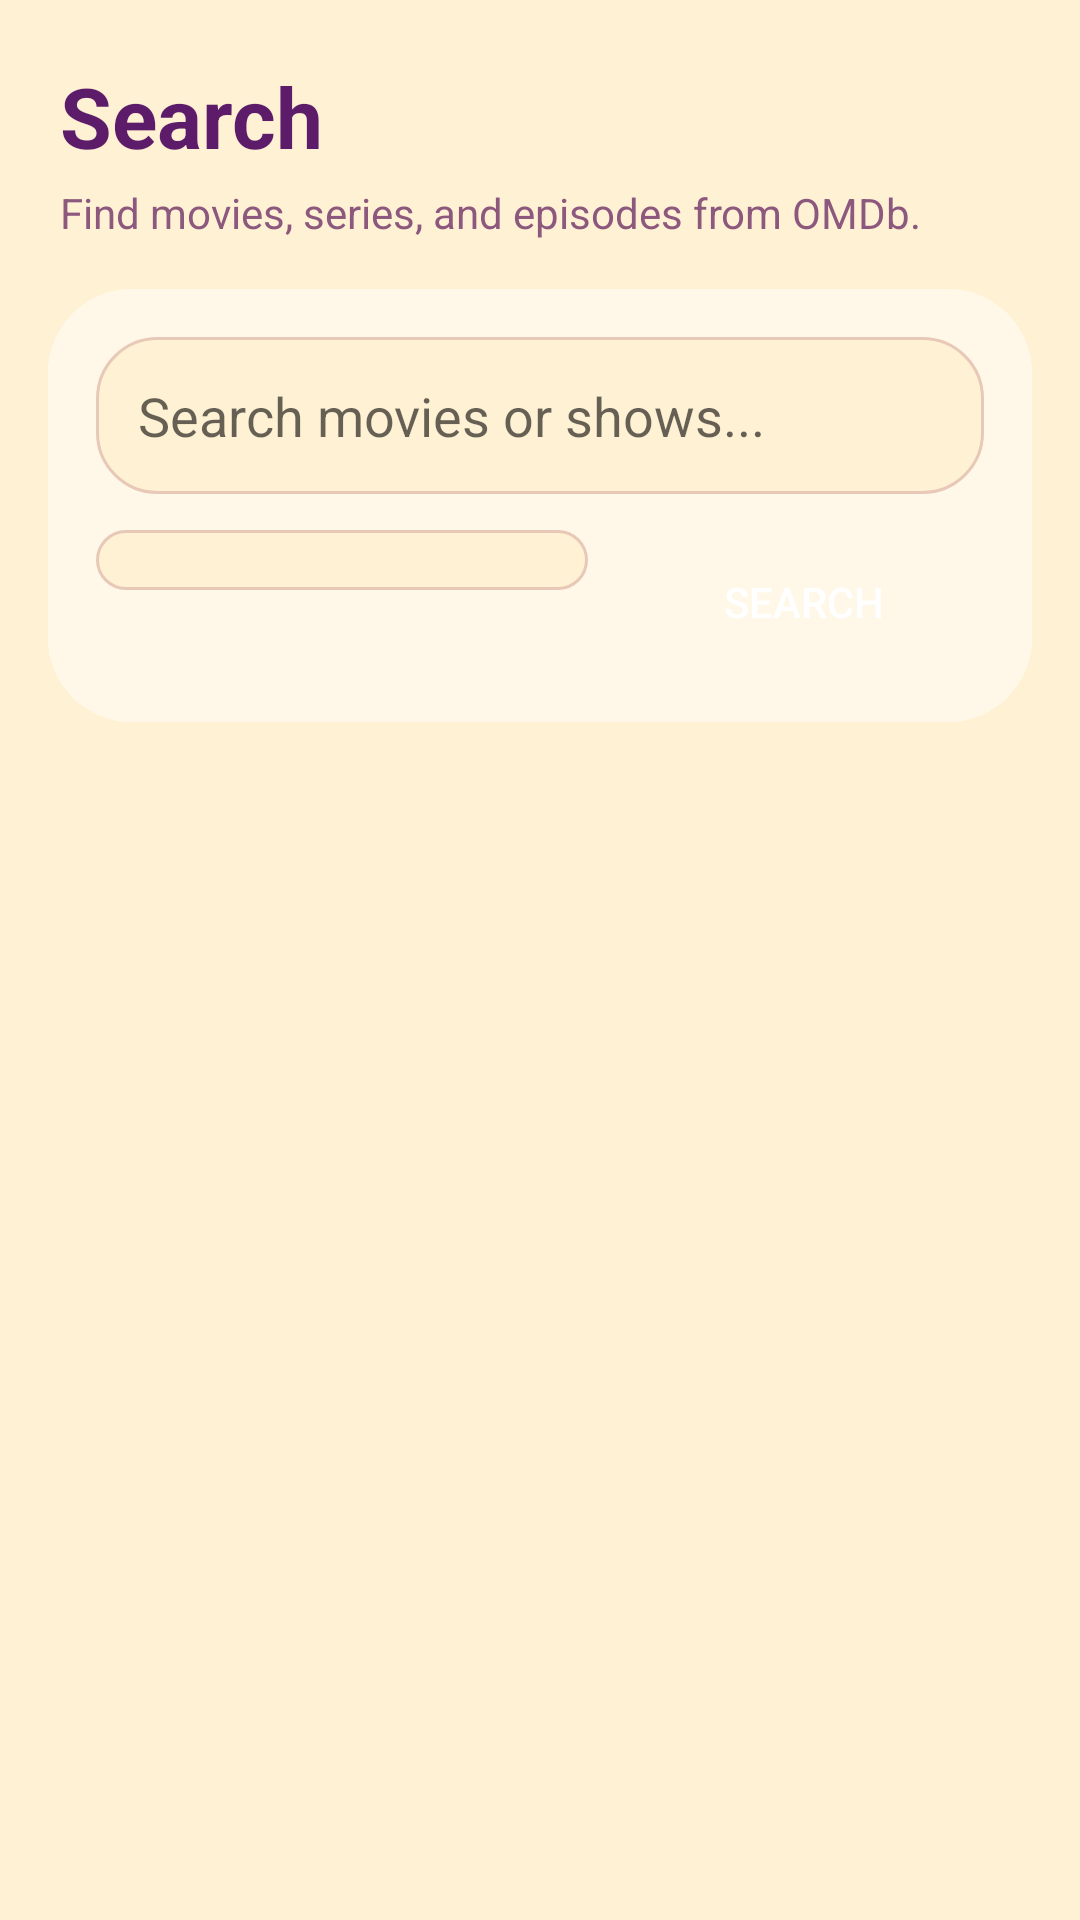

Layout XML and referenced resources for this Android screen:
<!-- AndroidManifest.xml: application theme Theme.MovieTracker -->
<!-- res/layout/fragment_search.xml -->
<?xml version="1.0" encoding="utf-8"?>
<LinearLayout xmlns:android="http://schemas.android.com/apk/res/android"
    xmlns:app="http://schemas.android.com/apk/res-auto"
    android:layout_width="match_parent"
    android:layout_height="match_parent"
    android:background="@color/surface"
    android:orientation="vertical">

    <TextView
        android:layout_width="wrap_content"
        android:layout_height="wrap_content"
        android:layout_marginStart="20dp"
        android:layout_marginTop="20dp"
        android:text="Search"
        android:textColor="@color/black"
        android:textSize="28sp"
        android:textStyle="bold" />

    <TextView
        android:layout_width="wrap_content"
        android:layout_height="wrap_content"
        android:layout_marginStart="20dp"
        android:layout_marginTop="4dp"
        android:text="Find movies, series, and episodes from OMDb."
        android:textColor="@color/gray"
        android:textSize="14sp" />

    <androidx.cardview.widget.CardView
        android:layout_width="match_parent"
        android:layout_height="wrap_content"
        android:layout_marginStart="16dp"
        android:layout_marginTop="16dp"
        android:layout_marginEnd="16dp"
        app:cardCornerRadius="28dp"
        app:cardElevation="0dp">

        <LinearLayout
            android:layout_width="match_parent"
            android:layout_height="wrap_content"
            android:background="@color/card_background"
            android:orientation="vertical"
            android:padding="16dp">

            <EditText
                android:id="@+id/etSearch"
                android:layout_width="match_parent"
                android:layout_height="wrap_content"
                android:background="@drawable/bg_input_rounded"
                android:hint="@string/search_hint"
                android:imeOptions="actionSearch"
                android:inputType="text"
                android:padding="14dp" />

            <LinearLayout
                android:layout_width="match_parent"
                android:layout_height="wrap_content"
                android:layout_marginTop="12dp"
                android:orientation="horizontal">

                <Spinner
                    android:id="@+id/spType"
                    android:layout_width="0dp"
                    android:layout_height="wrap_content"
                    android:layout_marginEnd="12dp"
                    android:layout_weight="1"
                    android:background="@drawable/bg_input_rounded"
                    android:padding="10dp" />

                <Button
                    android:id="@+id/btnSearch"
                    android:layout_width="wrap_content"
                    android:layout_height="wrap_content"
                    android:background="@drawable/bg_button_primary"
                    android:minWidth="120dp"
                    android:paddingLeft="20dp"
                    android:paddingTop="14dp"
                    android:paddingRight="20dp"
                    android:paddingBottom="14dp"
                    android:text="@string/search_button"
                    android:textColor="@color/white" />

            </LinearLayout>

        </LinearLayout>

    </androidx.cardview.widget.CardView>

    <FrameLayout
        android:layout_width="match_parent"
        android:layout_height="match_parent">

        <androidx.recyclerview.widget.RecyclerView
            android:id="@+id/rvResults"
            android:layout_width="match_parent"
            android:layout_height="match_parent"
            android:clipToPadding="false"
            android:paddingLeft="8dp"
            android:paddingTop="12dp"
            android:paddingRight="8dp"
            android:paddingBottom="8dp" />

        <ProgressBar
            android:id="@+id/progressBar"
            android:layout_width="wrap_content"
            android:layout_height="wrap_content"
            android:layout_gravity="center"
            android:visibility="gone" />

        <TextView
            android:id="@+id/tvNoResults"
            android:layout_width="wrap_content"
            android:layout_height="wrap_content"
            android:layout_gravity="center"
            android:text="@string/search_no_results"
            android:textSize="16sp"
            android:visibility="gone" />

    </FrameLayout>

</LinearLayout>
<!-- resources referenced by this layout -->
<resources>
  <color name="black">#5D1C6A</color>
  <color name="card_background">#FFF7E7</color>
  <color name="gray">#8C587D</color>
  <color name="surface">#FFF1D3</color>
  <color name="white">#FFFFFF</color>
  <!-- drawable bg_input_rounded (drawable) -->
  <?xml version="1.0" encoding="utf-8"?>
  <shape xmlns:android="http://schemas.android.com/apk/res/android" android:shape="rectangle">
      <solid android:color="@color/surface" />
      <stroke
          android:width="1dp"
          android:color="@color/surface_stroke" />
      <corners android:radius="20dp" />
  </shape>
  <string name="search_button">Search</string>
  <string name="search_hint">Search movies or shows...</string>
  <string name="search_no_results">No results found</string>
  <style name="Theme.MovieTracker" parent="Theme.MaterialComponents.Light.NoActionBar">
          <item name="colorPrimary">@color/primary</item>
          <item name="colorPrimaryVariant">@color/primary_dark</item>
          <item name="colorSecondary">@color/accent</item>
          <item name="colorAccent">@color/accent</item>
          <item name="android:windowBackground">@color/surface</item>
          <item name="android:statusBarColor">@color/surface</item>
          <item name="android:navigationBarColor">@color/surface</item>
          <item name="android:windowLightStatusBar">true</item>
          <item name="android:windowLightNavigationBar">true</item>
      </style>
  <color name="surface_stroke">#E8C9B8</color>
  <color name="primary">#5D1C6A</color>
  <color name="primary_dark">#5D1C6A</color>
  <color name="accent">#CA5995</color>
</resources>
